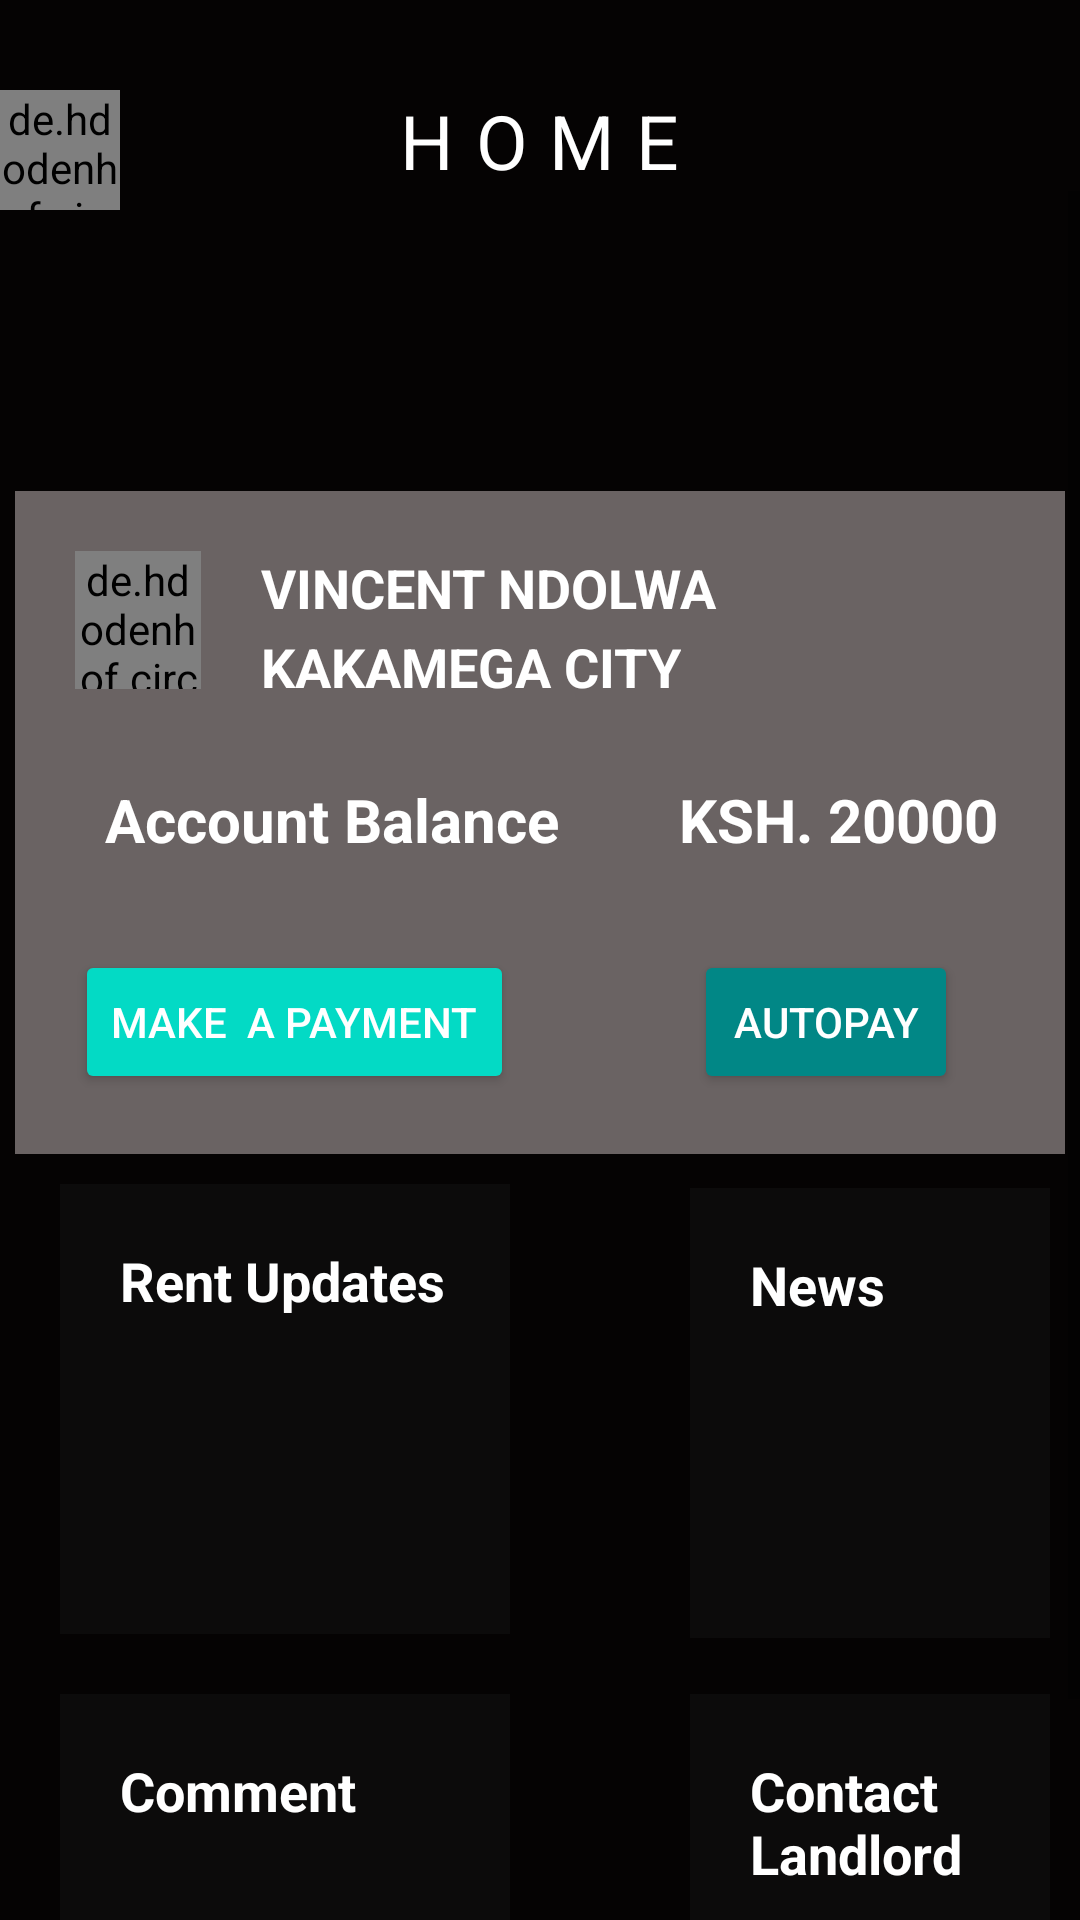

Produce the Android XML layout that renders to this screen, including the resource entries it uses.
<!-- AndroidManifest.xml: application theme Theme.RESIDENTIALAPP -->
<!-- res/layout/activity_main.xml -->
<?xml version="1.0" encoding="utf-8"?>
<RelativeLayout xmlns:android="http://schemas.android.com/apk/res/android"
    xmlns:app="http://schemas.android.com/apk/res-auto"
    xmlns:tools="http://schemas.android.com/tools"
    android:layout_width="match_parent"
    android:background="#050303"
    android:layout_height="match_parent"
    tools:context=".MainActivity">
    <de.hdodenhof.circleimageview.CircleImageView
        android:layout_width="40dp"
        android:layout_height="40dp"
        android:layout_marginTop="30dp"
        android:src="@drawable/dehaze"
        android:outlineSpotShadowColor="@color/white"/>
    <TextView
        android:layout_width="wrap_content"
        android:layout_height="wrap_content"
        android:layout_centerHorizontal="true"
        android:textColor="@color/white"
        android:text="HOME"
        android:id="@+id/home"
        android:textSize="25dp"
        android:letterSpacing="0.29"
        android:layout_marginTop="30dp"/>

    <ScrollView
        android:layout_width="match_parent"
        android:layout_below="@+id/home"
        android:layout_height="match_parent">
        <RelativeLayout
            android:layout_width="match_parent"
            android:layout_height="match_parent">
            <FrameLayout
                android:layout_width="match_parent"
                android:layout_height="wrap_content"
                android:layout_marginLeft="5dp"
                android:layout_marginTop="100dp"
                android:layout_marginRight="5dp"
                android:id="@+id/f1"
                android:background="#6A6363">
                <RelativeLayout
                    android:layout_width="match_parent"
                    android:layout_height="match_parent">

                    <de.hdodenhof.circleimageview.CircleImageView
                        android:id="@+id/img1"
                        android:layout_width="42dp"
                        android:layout_height="46dp"
                        android:layout_marginStart="20dp"
                        android:layout_marginTop="20dp"
                        android:layout_marginEnd="20dp"
                        android:layout_marginBottom="20dp"
                        android:background="#FFFBFB"
                        android:src="@drawable/ic_launcher_foreground" />
                    <TextView
                        android:layout_width="wrap_content"
                        android:layout_height="wrap_content"
                        android:text="VINCENT NDOLWA"
                        android:textColor="@color/white"
                        android:textSize="18sp"
                        android:id="@+id/text1"
                        android:textStyle="bold"
                        android:layout_toRightOf="@+id/img1"
                        android:layout_marginTop="20dp"/>
                    <TextView
                        android:layout_width="wrap_content"
                        android:layout_height="wrap_content"
                        android:text="KAKAMEGA CITY"
                        android:textAllCaps="false"
                        android:textColor="@color/white"
                        android:textSize="18sp"
                        android:layout_toRightOf="@id/img1"
                        android:textStyle="bold"
                        android:layout_below="@id/text1"
                        android:layout_marginTop="2dp"/>

                    <TextView
                        android:id="@+id/text2"
                        android:layout_width="wrap_content"
                        android:layout_height="wrap_content"
                        android:layout_below="@id/img1"
                        android:layout_marginLeft="20dp"
                        android:maxLines="1"
                        android:padding="10dp"
                        android:text="Account Balance"
                        android:textColor="@color/white"
                        android:textSize="20sp"
                        android:textStyle="bold" />
                    <TextView
                        android:layout_width="wrap_content"
                        android:layout_height="wrap_content"
                        android:text="KSH. 20000"
                        android:textStyle="bold"
                        android:textSize="20sp"
                        android:padding="10dp"
                        android:layout_toRightOf="@id/text2"
                        android:maxLines="1"
                        android:textColor="@color/white"
                        android:layout_below="@id/img1"
                        android:id="@+id/text3"
                        android:layout_marginLeft="20dp"/>

                    <Button
                        android:id="@+id/b1"
                        android:layout_width="wrap_content"
                        android:layout_height="wrap_content"
                        android:layout_below="@id/text2"
                        android:layout_marginStart="20dp"
                        android:layout_marginTop="20dp"
                        android:layout_marginEnd="20dp"
                        android:layout_marginBottom="20dp"
                        android:backgroundTint="@color/teal_200"
                        android:text="Make  a Payment"
                        android:textColor="@color/white" />

                    <Button
                        android:layout_width="wrap_content"
                        android:layout_height="wrap_content"
                        android:layout_below="@id/text3"
                        android:layout_marginStart="40dp"
                        android:layout_marginTop="20dp"
                        android:layout_marginEnd="20dp"
                        android:layout_marginBottom="20dp"
                        android:layout_toRightOf="@id/b1"
                        android:backgroundTint="@color/teal_700"
                        android:text="Autopay"
                        android:textColor="@color/white" />


                </RelativeLayout>


            </FrameLayout>

            <FrameLayout
                android:id="@+id/f2"
                android:layout_width="150dp"
                android:layout_height="150dp"
                android:layout_below="@id/f1"
                android:layout_marginStart="20dp"
                android:layout_marginTop="10dp"
                android:layout_marginEnd="10dp"
                android:layout_marginBottom="10dp"
                android:background="#0C0B0B">

                <TextView
                    android:layout_width="wrap_content"
                    android:layout_height="wrap_content"
                    android:text="Rent Updates"
                    android:layout_margin="20dp"
                    android:textColor="@color/white"
                    android:textSize="18sp"
                    android:textStyle="bold" />

            </FrameLayout>

            <FrameLayout
                android:id="@+id/f3"
                android:layout_width="150dp"
                android:layout_height="150dp"
                android:layout_below="@id/f2"
                android:layout_marginStart="20dp"
                android:layout_marginTop="10dp"
                android:layout_marginEnd="10dp"
                android:layout_marginBottom="10dp"
                android:background="#0C0B0B">

                <TextView
                    android:layout_width="wrap_content"
                    android:layout_height="wrap_content"
                    android:text="Comment"
                    android:layout_margin="20dp"
                    android:textColor="@color/white"
                    android:textSize="18sp"
                    android:textStyle="bold" />


            </FrameLayout>

            <FrameLayout
                android:id="@+id/f4"
                android:layout_width="150dp"
                android:layout_height="150dp"
                android:layout_below="@id/f2"
                android:layout_marginStart="50dp"
                android:layout_marginTop="10dp"
                android:layout_marginEnd="10dp"
                android:layout_marginBottom="10dp"
                android:layout_toRightOf="@id/f2"
                android:background="#0C0B0B">

                <TextView
                    android:layout_width="wrap_content"
                    android:layout_height="wrap_content"
                    android:text="Contact Landlord"
                    android:layout_margin="20dp"
                    android:textColor="@color/white"
                    android:textSize="18sp"
                    android:textStyle="bold" />


            </FrameLayout>

            <FrameLayout
                android:id="@+id/f5"
                android:layout_width="150dp"
                android:layout_height="150dp"
                android:layout_below="@id/f2"
                android:layout_marginStart="50dp"
                android:layout_marginLeft="27dp"
                android:layout_marginTop="-159dp"
                android:layout_marginEnd="10dp"
                android:layout_marginBottom="10dp"
                android:layout_toRightOf="@id/f2"
                android:background="#0C0B0B">
                <TextView
                    android:layout_width="wrap_content"
                    android:layout_height="wrap_content"
                    android:text="News"
                    android:layout_margin="20dp"
                    android:textColor="@color/white"
                    android:textSize="18sp"
                    android:textStyle="bold"/>


            </FrameLayout>
        </RelativeLayout>

    </ScrollView>


</RelativeLayout>
<!-- resources referenced by this layout -->
<resources>
  <!-- drawable dehaze (drawable) -->
  <vector android:height="14dp" android:tint="#F6F2F2"
      android:viewportHeight="24" android:viewportWidth="24"
      android:width="14dp" xmlns:android="http://schemas.android.com/apk/res/android">
      <path android:fillColor="@android:color/white" android:pathData="M2,15.5v2h20v-2L2,15.5zM2,10.5v2h20v-2L2,10.5zM2,5.5v2h20v-2L2,5.5z"/>
  </vector>
  <style name="Theme.RESIDENTIALAPP" parent="Theme.MaterialComponents.DayNight.NoActionBar">
          
          <item name="colorPrimary">@color/purple_500</item>
          <item name="colorPrimaryVariant">@color/purple_700</item>
          <item name="colorOnPrimary">@color/white</item>
          
          <item name="colorSecondary">@color/teal_200</item>
          <item name="colorSecondaryVariant">@color/teal_700</item>
          <item name="colorOnSecondary">@color/black</item>
          
          <item name="android:statusBarColor" tools:targetApi="l">?attr/colorPrimaryVariant</item>
          
      </style>
  <!-- not gathered from this repository: default colours our renderer supplied (Android Studio template values) -->
  <color name="purple_500">#FF6200EE</color>
  <color name="purple_700">#FF3700B3</color>
  <color name="teal_200">#FF03DAC5</color>
  <color name="teal_700">#FF018786</color>
  <color name="black">#FF000000</color>
  <color name="white">#FFFFFFFF</color>
</resources>
